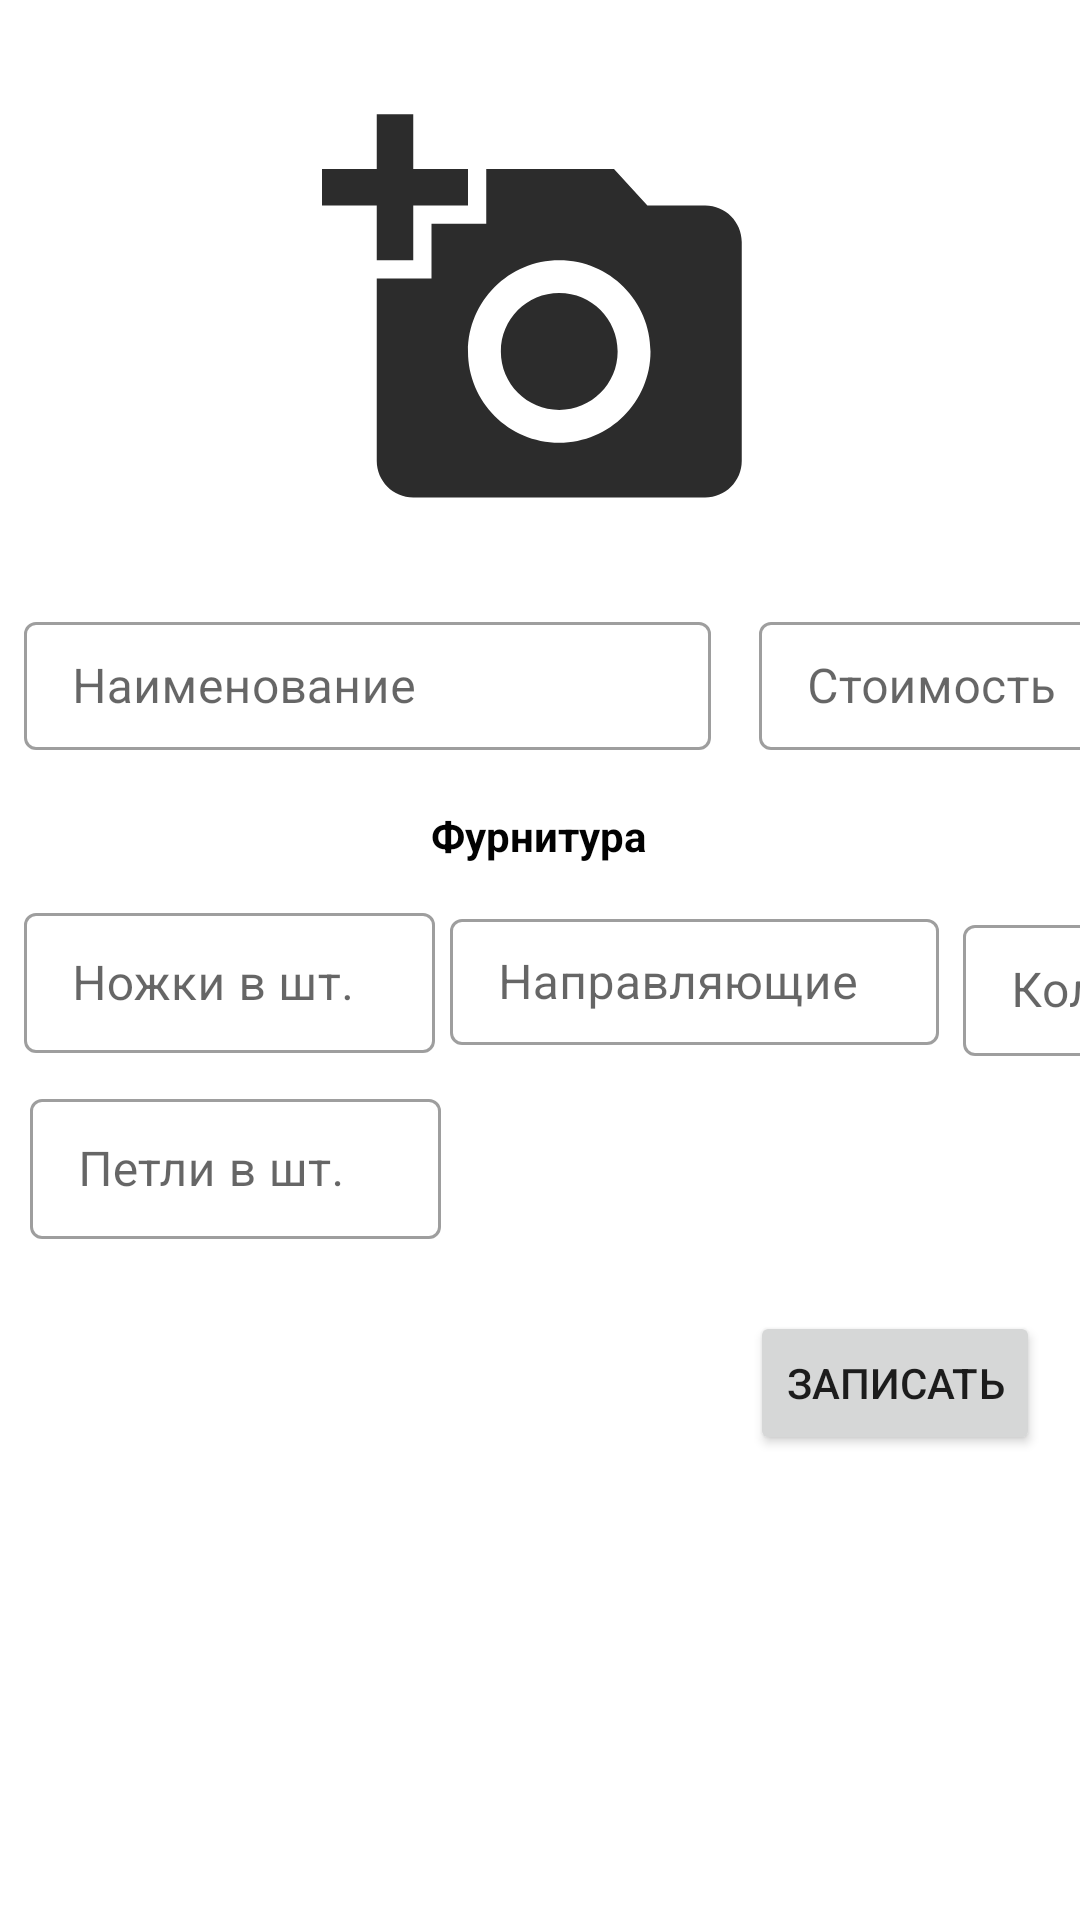

Reconstruct the res/layout file that produces this screen, plus the resources it refers to.
<!-- AndroidManifest.xml: application theme Theme.MalevichStudio -->
<!-- res/layout/activity_add.xml -->
<?xml version="1.0" encoding="utf-8"?>
<androidx.constraintlayout.widget.ConstraintLayout xmlns:android="http://schemas.android.com/apk/res/android"
    xmlns:app="http://schemas.android.com/apk/res-auto"
    xmlns:tools="http://schemas.android.com/tools"
    android:layout_width="match_parent"
    android:layout_height="match_parent"
    tools:context=".fragment.AddFragment">


    <ImageView
        android:id="@+id/imageView"
        android:layout_width="161dp"
        android:layout_height="146dp"
        android:layout_marginTop="32dp"
        android:src="@drawable/ic_add_photo"
        app:layout_constraintEnd_toEndOf="parent"
        app:layout_constraintStart_toStartOf="parent"
        app:layout_constraintTop_toTopOf="parent" />

    <com.google.android.material.textfield.TextInputLayout
        android:id="@+id/text_input_product"
        style="@style/Widget.MaterialComponents.TextInputLayout.OutlinedBox"
        android:layout_width="229dp"
        android:layout_height="48dp"
        android:layout_marginStart="8dp"
        android:layout_marginTop="24dp"
        android:hint="Наименование"
        app:layout_constraintStart_toStartOf="parent"
        app:layout_constraintTop_toBottomOf="@+id/imageView">

        <com.google.android.material.textfield.TextInputEditText
            android:id="@+id/edProduct"
            android:layout_width="match_parent"
            android:layout_height="wrap_content" />
    </com.google.android.material.textfield.TextInputLayout>

    <com.google.android.material.textfield.TextInputLayout
        android:id="@+id/textInputLayout"
        style="@style/Widget.MaterialComponents.TextInputLayout.OutlinedBox"
        android:layout_width="149dp"
        android:layout_height="48dp"
        android:layout_marginStart="16dp"
        android:layout_marginTop="24dp"
        android:hint="Стоимость"
        app:layout_constraintStart_toEndOf="@+id/text_input_product"
        app:layout_constraintTop_toBottomOf="@+id/imageView">

        <com.google.android.material.textfield.TextInputEditText
            android:id="@+id/edPrice"
            android:layout_width="match_parent"
            android:layout_height="wrap_content"

            />
    </com.google.android.material.textfield.TextInputLayout>

    <TextView
        android:id="@+id/textView3"
        android:layout_width="95dp"
        android:layout_height="25dp"
        android:layout_marginTop="16dp"
        android:gravity="center"
        android:text="Фурнитура"
        android:textColor="#020202"
        android:textStyle="bold"
        app:layout_constraintEnd_toEndOf="parent"
        app:layout_constraintHorizontal_bias="0.498"
        app:layout_constraintStart_toStartOf="parent"
        app:layout_constraintTop_toBottomOf="@+id/text_input_product" />

    <com.google.android.material.textfield.TextInputLayout
        android:id="@+id/textInputLayout2"
        style="@style/Widget.MaterialComponents.TextInputLayout.OutlinedBox"
        android:layout_width="137dp"
        android:layout_height="52dp"
        android:layout_marginStart="8dp"

        android:layout_marginTop="8dp"
        android:hint="Ножки в шт."
        app:layout_constraintStart_toStartOf="parent"
        app:layout_constraintTop_toBottomOf="@+id/textView3">

        <com.google.android.material.textfield.TextInputEditText
            android:id="@+id/furnitur1"
            android:layout_width="match_parent"
            android:layout_height="wrap_content" />
    </com.google.android.material.textfield.TextInputLayout>

    <com.google.android.material.textfield.TextInputLayout
        android:id="@+id/textInputLayout3"
        style="@style/Widget.MaterialComponents.TextInputLayout.OutlinedBox"
        android:hint="Петли в шт."
        android:layout_width="137dp"
        android:layout_height="52dp"
        android:layout_marginStart="10dp"
        android:layout_marginTop="10dp"
        app:layout_constraintStart_toStartOf="parent"
        app:layout_constraintTop_toBottomOf="@+id/textInputLayout2">

        <com.google.android.material.textfield.TextInputEditText
            android:id="@+id/furnitur2"
            android:layout_width="match_parent"
            android:layout_height="wrap_content"
            />
    </com.google.android.material.textfield.TextInputLayout>

    <com.google.android.material.textfield.TextInputLayout
        android:id="@+id/textInputLayout4"
        style="@style/Widget.MaterialComponents.TextInputLayout.OutlinedBox"
        android:layout_width="163dp"
        android:layout_height="52dp"
        android:layout_marginStart="5dp"
        android:layout_marginTop="10dp"
        android:hint="Направляющие"
        app:layout_constraintBottom_toTopOf="@+id/textInputLayout3"
        app:layout_constraintStart_toEndOf="@+id/textInputLayout2"
        app:layout_constraintTop_toBottomOf="@+id/textView3"
        app:layout_constraintVertical_bias="0.0">

        <com.google.android.material.textfield.TextInputEditText
            android:id="@+id/furnitur3"
            android:layout_width="match_parent"
            android:layout_height="42dp" />
    </com.google.android.material.textfield.TextInputLayout>

    <com.google.android.material.textfield.TextInputLayout
        android:id="@+id/textInputLayout5"
        style="@style/Widget.MaterialComponents.TextInputLayout.OutlinedBox"
        android:layout_width="81dp"
        android:layout_height="49dp"
        android:layout_marginStart="8dp"
        android:layout_marginTop="12dp"
        android:hint="Кол-во"
        app:layout_constraintStart_toEndOf="@+id/textInputLayout4"
        app:layout_constraintTop_toBottomOf="@+id/textView3">

        <com.google.android.material.textfield.TextInputEditText
            android:id="@+id/textInputLayout6"
            android:layout_width="match_parent"
            android:layout_height="match_parent" />
    </com.google.android.material.textfield.TextInputLayout>

    <Button
        android:id="@+id/seve"
        android:layout_width="wrap_content"
        android:layout_height="wrap_content"
        android:layout_marginTop="24dp"
        android:text="Записать"
        app:layout_constraintEnd_toEndOf="parent"
        app:layout_constraintHorizontal_bias="0.949"
        app:layout_constraintStart_toStartOf="parent"
        app:layout_constraintTop_toBottomOf="@+id/textInputLayout3" />

</androidx.constraintlayout.widget.ConstraintLayout>
<!-- resources referenced by this layout -->
<resources>
  <!-- drawable ic_add_photo (drawable) -->
  <vector android:height="24dp" android:tint="#2C2C2C"
      android:viewportHeight="24" android:viewportWidth="24"
      android:width="24dp" xmlns:android="http://schemas.android.com/apk/res/android">
      <path android:fillColor="@android:color/white" android:pathData="M3,4V1h2v3h3v2H5v3H3V6H0V4H3zM6,10V7h3V4h7l1.83,2H21c1.1,0 2,0.9 2,2v12c0,1.1 -0.9,2 -2,2H5c-1.1,0 -2,-0.9 -2,-2V10H6zM13,19c2.76,0 5,-2.24 5,-5s-2.24,-5 -5,-5s-5,2.24 -5,5S10.24,19 13,19zM9.8,14c0,1.77 1.43,3.2 3.2,3.2s3.2,-1.43 3.2,-3.2s-1.43,-3.2 -3.2,-3.2S9.8,12.23 9.8,14z"/>
  </vector>
  <style name="Theme.MalevichStudio" parent="Theme.MaterialComponents.Light.NoActionBar">
          
          <item name="colorPrimary">@color/purple_500</item>
          <item name="colorPrimaryVariant">@color/purple_700</item>
          <item name="colorOnPrimary">#FFDE00</item>
          
          <item name="colorSecondary">#EE0823</item>
          <item name="colorSecondaryVariant">@color/teal_700</item>
          <item name="colorOnSecondary">@color/black</item>
          
          <item name="android:statusBarColor" tools:targetApi="l">?attr/colorPrimaryVariant</item>
          
      </style>
  <!-- not gathered from this repository: default colours our renderer supplied (Android Studio template values) -->
  <color name="purple_500">#FF6200EE</color>
  <color name="purple_700">#FF3700B3</color>
  <color name="teal_700">#FF018786</color>
  <color name="black">#FF000000</color>
</resources>
